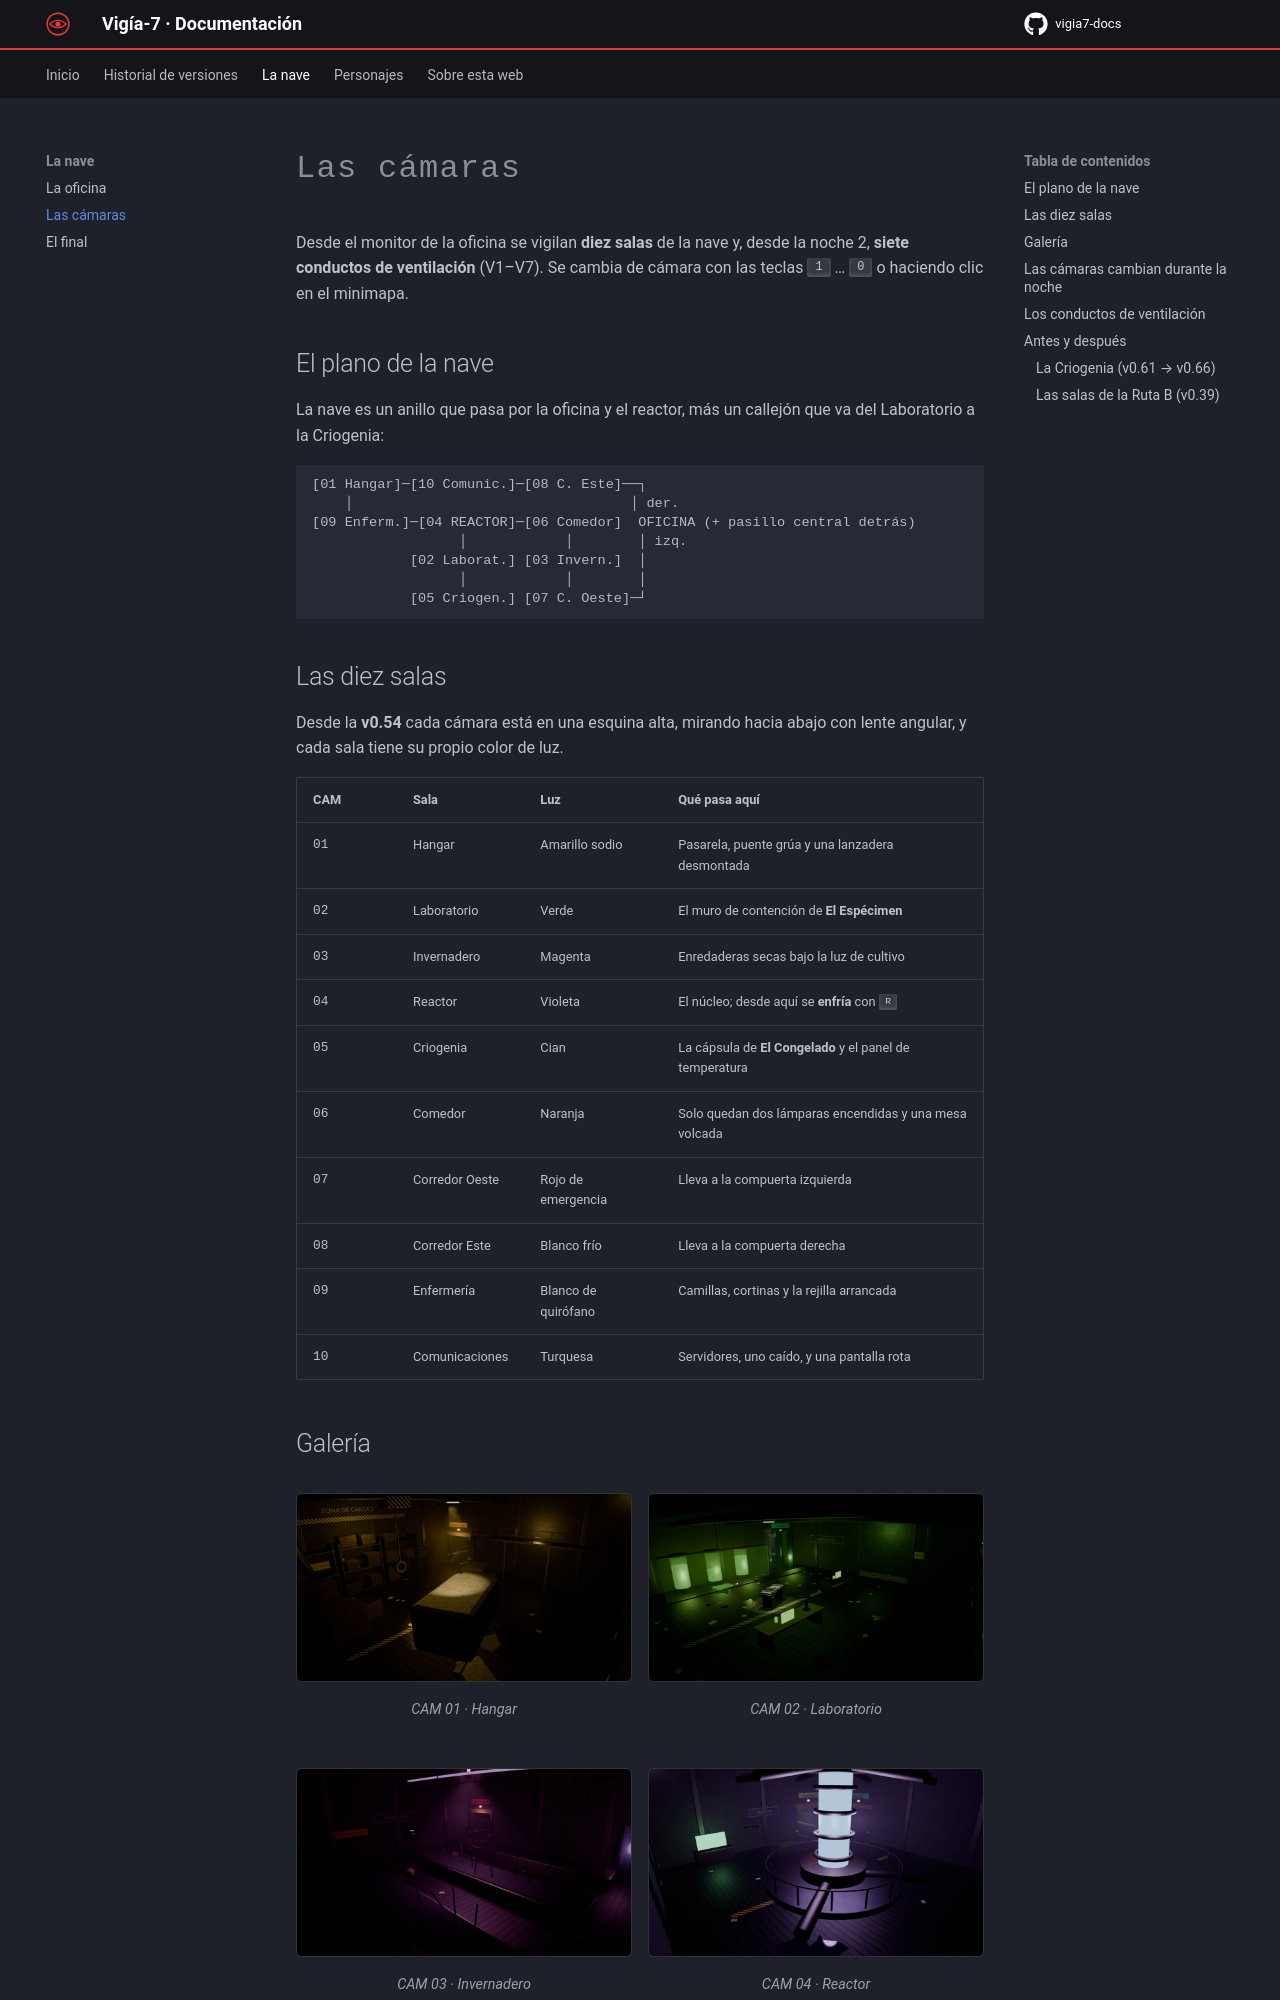

repository: paugarciaperez071108-coder/vigia7-docs · page: nave/camaras/index.html · generator: mkdocs

# Las cámaras

Desde el monitor de la oficina se vigilan **diez salas** de la nave y, desde la noche 2, **siete conductos de ventilación** (V1–V7). Se cambia de cámara con las teclas ++1++ … ++0++ o haciendo clic en el minimapa.

## El plano de la nave

La nave es un anillo que pasa por la oficina y el reactor, más un callejón que va del Laboratorio a la Criogenia:

```text
[01 Hangar]─[10 Comunic.]─[08 C. Este]──┐
    │                                  │ der.
[09 Enferm.]─[04 REACTOR]─[06 Comedor]  OFICINA (+ pasillo central detrás)
                  │            │        │ izq.
            [02 Laborat.] [03 Invern.]  │
                  │            │        │
            [05 Criogen.] [07 C. Oeste]─┘
```

## Las diez salas

Desde la **v0.54** cada cámara está en una esquina alta, mirando hacia abajo con lente angular, y cada sala tiene su propio color de luz.

| CAM | Sala | Luz | Qué pasa aquí |
|---|---|---|---|
| 01 | Hangar | Amarillo sodio | Pasarela, puente grúa y una lanzadera desmontada |
| 02 | Laboratorio | Verde | El muro de contención de **El Espécimen** |
| 03 | Invernadero | Magenta | Enredaderas secas bajo la luz de cultivo |
| 04 | Reactor | Violeta | El núcleo; desde aquí se **enfría** con ++r++ |
| 05 | Criogenia | Cian | La cápsula de **El Congelado** y el panel de temperatura |
| 06 | Comedor | Naranja | Solo quedan dos lámparas encendidas y una mesa volcada |
| 07 | Corredor Oeste | Rojo de emergencia | Lleva a la compuerta izquierda |
| 08 | Corredor Este | Blanco frío | Lleva a la compuerta derecha |
| 09 | Enfermería | Blanco de quirófano | Camillas, cortinas y la rejilla arrancada |
| 10 | Comunicaciones | Turquesa | Servidores, uno caído, y una pantalla rota |
